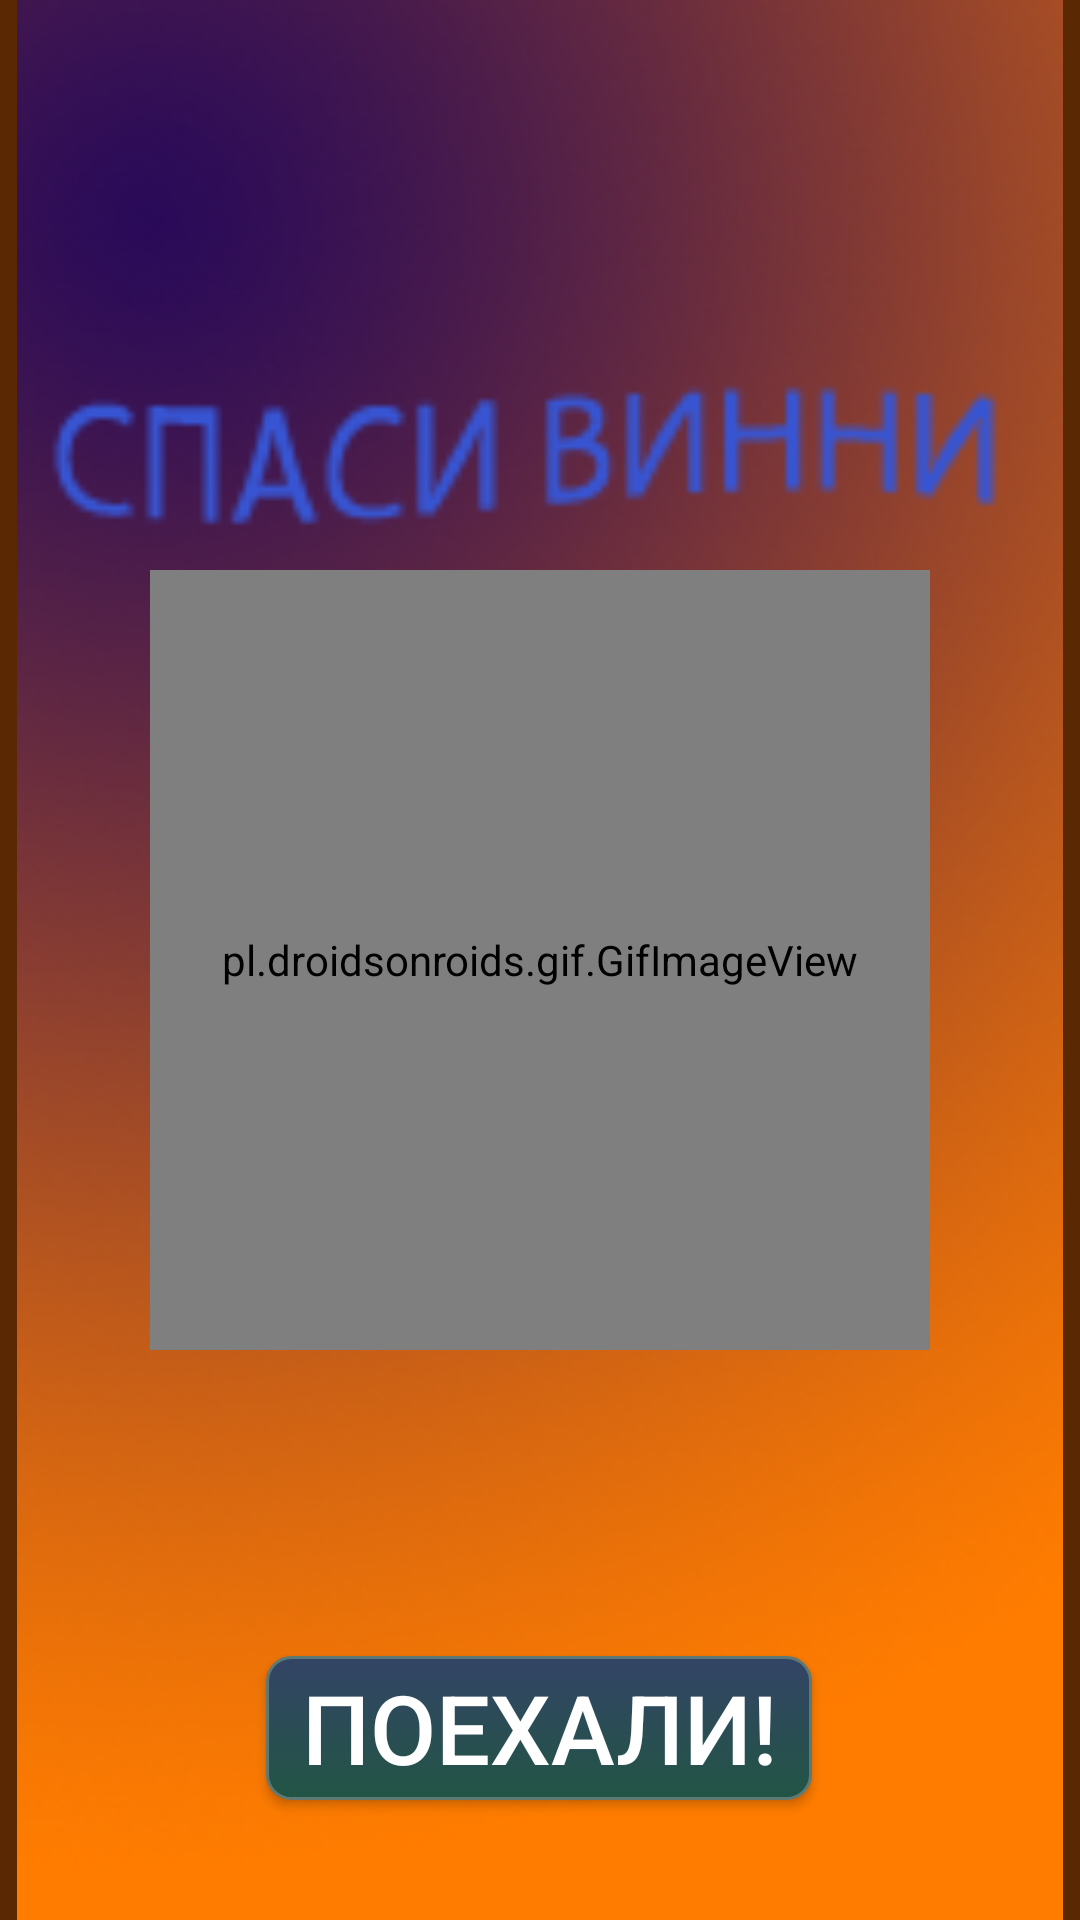

Write the Android layout XML for this screen, with the resource values it uses.
<!-- AndroidManifest.xml: application theme Theme.Bunny -->
<!-- res/layout/activity_main.xml -->
<?xml version="1.0" encoding="utf-8"?>
<androidx.constraintlayout.widget.ConstraintLayout xmlns:android="http://schemas.android.com/apk/res/android"
    xmlns:app="http://schemas.android.com/apk/res-auto"
    xmlns:tools="http://schemas.android.com/tools"
    android:layout_width="match_parent"
    android:layout_height="match_parent"
    android:background="#5A2903"
    android:gravity="center"
    android:orientation="vertical"
    tools:context=".MainActivity">

    <ImageView
        android:id="@+id/title"
        android:layout_width="fill_parent"
        android:layout_height="fill_parent"
        app:layout_constraintBottom_toBottomOf="parent"
        app:layout_constraintEnd_toEndOf="parent"
        app:layout_constraintHorizontal_bias="1.0"
        app:layout_constraintStart_toStartOf="parent"
        app:layout_constraintTop_toTopOf="parent"
        app:layout_constraintVertical_bias="0.0"
        app:srcCompat="@drawable/game_title" />


        <pl.droidsonroids.gif.GifImageView
        android:id="@+id/gifImageView"
        android:layout_width="260dp"
        android:layout_height="260dp"
        android:src="@drawable/bunny2"
        app:layout_constraintBottom_toBottomOf="parent"
        app:layout_constraintEnd_toEndOf="parent"
        app:layout_constraintStart_toStartOf="parent"
        app:layout_constraintTop_toTopOf="parent"
        tools:ignore="MissingClass" />

    <androidx.appcompat.widget.AppCompatButton
        android:id="@+id/vini"
        android:layout_width="182dp"
        android:layout_height="wrap_content"
        android:layout_marginTop="552dp"
        android:gravity="center"
        android:padding="0dp"
        android:background="@drawable/mybutton"
        android:text="Поехали!"
        android:textColor="#fff"
        android:textSize="32sp"
        android:onClick="startGame"
        app:layout_constraintEnd_toEndOf="parent"
        app:layout_constraintHorizontal_bias="0.498"
        app:layout_constraintStart_toStartOf="parent"
        app:layout_constraintTop_toTopOf="parent" />

</androidx.constraintlayout.widget.ConstraintLayout>
<!-- resources referenced by this layout -->
<resources>
  <!-- drawable bunny2: gif bitmap (drawable, 63326 bytes) -->
  <!-- drawable game_title: png bitmap (drawable, 42547 bytes) -->
  <!-- drawable mybutton (drawable) -->
  <?xml version="1.0" encoding="utf-8"?>
  <selector xmlns:android="http://schemas.android.com/apk/res/android">
      <item android:state_pressed="true" >
          <shape android:shape="rectangle"  >
              <corners android:radius="8dip" />
              <stroke android:width="1dip" android:color="#5e7974" />
              <gradient android:angle="-90" android:startColor="#345953" android:endColor="#689a92"  />
          </shape>
      </item>
      <item android:state_focused="true">
          <shape android:shape="rectangle"  >
              <corners android:radius="8dip" />
              <stroke android:width="1dip" android:color="#5e7974" />
              <solid android:color="#58857e"/>
          </shape>
      </item>
      <item >
          <shape android:shape="rectangle"  >
              <corners android:radius="8dip" />
              <stroke android:width="1dip" android:color="#5e7974" />
              <gradient android:angle="-90" android:startColor="#346" android:endColor="#254" />
          </shape>
      </item>
  </selector>
  <style name="Theme.Bunny" parent="Theme.MaterialComponents.DayNight.DarkActionBar">
          
          <item name="colorPrimary">@color/purple_500</item>
          <item name="colorPrimaryVariant">@color/purple_700</item>
          <item name="colorOnPrimary">@color/white</item>
          
          <item name="colorSecondary">@color/teal_200</item>
          <item name="colorSecondaryVariant">@color/teal_700</item>
          <item name="colorOnSecondary">@color/black</item>
          
          <item name="android:statusBarColor" tools:targetApi="l">?attr/colorPrimaryVariant</item>
          
      </style>
  <color name="purple_500">#731B05</color>
  <color name="purple_700">#6A0432</color>
  <color name="white">#FFFFFFFF</color>
  <color name="teal_200">#FF03DAC5</color>
  <color name="teal_700">#FF018786</color>
  <color name="black">#FF000000</color>
</resources>
